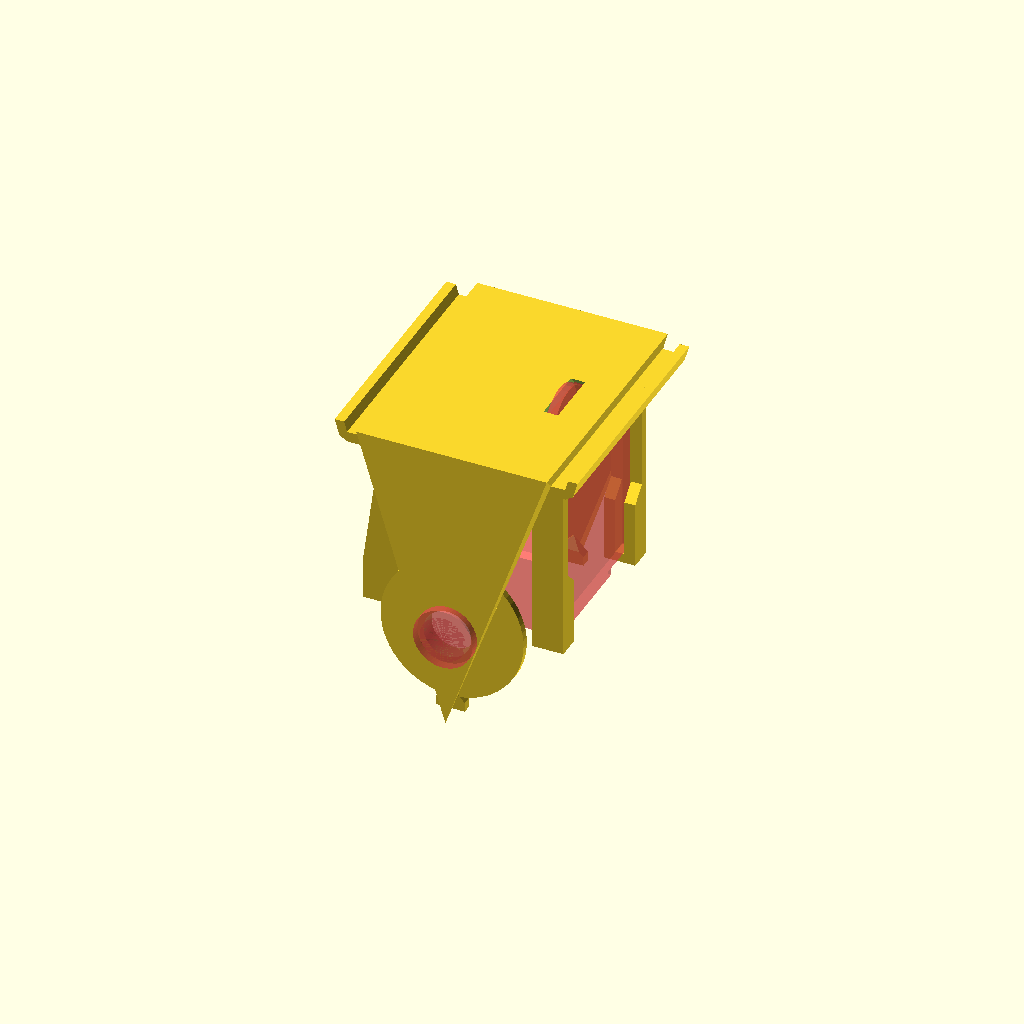
Cell 1: the model at its default parameters.
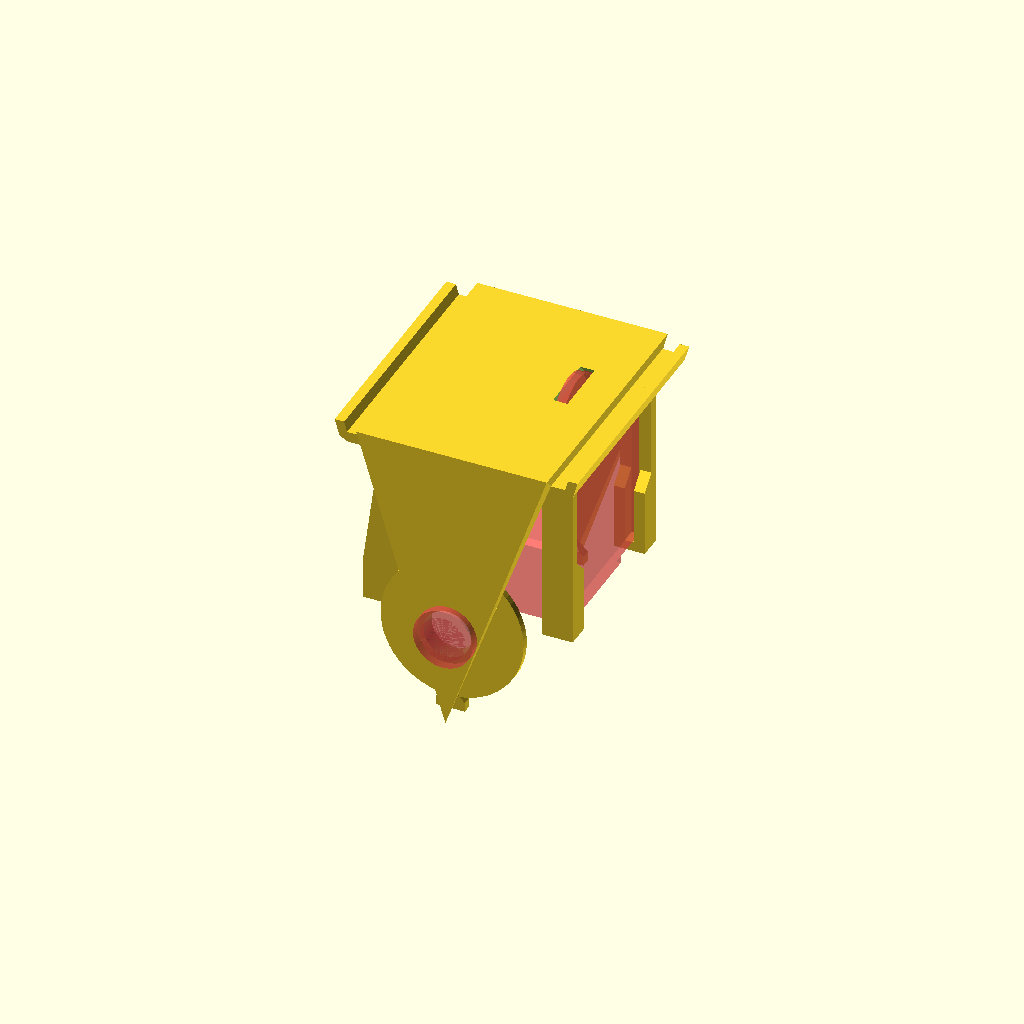
Cell 2: the same model with ampoff = 8.54.
One fixed orthographic camera (rotation 55°, 0°, 25°; colour scheme Cornfield) for every cell.
OpenSCAD source file broadcast/speakerbox.scad:

gap=0;

ampoff=4.27;
espoff=-2.0;

holeoff = 20;

*rotate([0,0,0]) translate([-gap,0,0]) {
    #if ($preview) {
        color("grey") translate([-65,0,40]) rotate([0,-60,0])    speaker();
    }
    hexbox();
}

*rotate([0,0,180]) translate([-gap,0,0]) {
    #if ($preview) {
        color("grey") translate([-65,0,40]) rotate([0,-60,0])    speaker();
    }
    hexbox();
}

translate([0,0,0]) hexbox(true);

#if ($preview) {
    midh = 60;
    toph = 54.5;
    midt = 0;
    topt = 60;
    midsidesl = ((midh-toph)/2)/(topt-midt);
    midsidean = atan(midsidesl);

    translate([0,0,0]) powercon();

    translate([-15,espoff,18.5]) rotate([90,0,-90]) esp_ttgo();

    translate([15,ampoff,9.5]) rotate([90,0,-90]) amp_tda();

    translate([0,20.8,57]) rotate([-90+midsidean,0,0]) conv_3v();
}

*botcover();


//speaker_grille();
//    dome(39,100,1.5);


module hexbox(middle = false, right = false) {
    toph = 54.5;
    topw = 40;
    topt = 60;
    thick = 2;

    firsth = 70;
    firstw = 90;
    firstt = 76;

    secw = 150;
    sech = firsth + (firsth-toph)*((secw-firstw)/(firstw-topw));
    sect = firstt + (firstt-topt)*((secw-firstw)/(firstw-topw));
    
    halfw = 275;
    halfh = 160;
    halft = 48;
    
    midh = 60;
    midt = 0;
    
    botw = 400;
    both = 80;
    bott = 0;
    
    holedia = 10;
    midsidesl = ((midh-toph)/2)/(topt-midt);
    midsidean = atan(midsidesl);
    
    faces_r = concat(
        [[3,2,1,0],[0,1,16],[2,3,17]],
        [[1,2,6,5]],
        [[1,5,9],[2,10,6]],
        [[1,9,16],[10,2,17]],
        [[9,13,16],[14,10,17]],

        [[13,14,17,16],[34,33,18,19]],
        
        [[20,21,22,23],[21,20,18],[23,22,19]],
        [[22,21,25,26]],
        [[29,21,18],[22,30,19]],
        [[33,29,18],[30,34,19]],
        [[25,21,29],[30,22,26]],
        
        [[5,6,26],[5,26,25],[14,13,34],[13,33,34]],
        [[9,5,29],[5,25,29],[13,9,33],[9,29,33]],
        [[6,10,30],[6,30,26],[10,14,34],[10,34,30]],
        
        [[3,0,20],[3,20,23],[17,18,16],[17,19,18]],
        [[16,20,0],[16,18,20],[23,19,17],[3,23,17]],
        
        []
    );
    faces_m = concat(
        [[3,2,1,0],[0,1,16],[2,3,17]],
        [[20,21,22,23],[21,20,18],[23,22,19]],
        
        [[3,0,20],[3,20,23]],
        [[16,20,0],[16,18,20],[23,19,17],[3,23,17]],
        
        [[1,2,22],[1,22,21]],
        [[16,1,21],[16,21,18],[22,17,19],[2,17,22]],

        
        []
    );
    faces_l = concat(
        [[12,16,17,15],[18,32,35,19]],
        [[3,0,4,7],[20,23,27,24]],
        [[0,8,4],[3,7,11]],
        [[8,0,16],[3,11,17]],
        [[12,8,16],[11,15,17]],
        
        [[28,20,24],[27,23,31]],
        [[20,28,18],[31,23,19]],
        [[28,32,18],[35,31,19]],
        [[7,4,24],[7,24,27],[12,15,35],[12,35,32]],
        [[4,8,28],[4,28,24],[8,12,32],[8,32,28]],
        [[11,7,31],[7,27,31],[15,11,35],[11,31,35]],
        
        [[0,3,20],[3,23,20],[18,17,16],[17,18,19]],
        [[20,16,0],[16,20,18],[23,17,19],[3,17,23]],
        
        []
    );
    
    difference() {
        polyhedron(points = concat(
            h_rect(topw,toph,topt),            //  0
            h_rect(secw,sech,sect),            //  4
            h_rect(halfw,halfh,halft),         //  8
            h_rect(botw,both,bott),            // 12
            [[0,-midh/2,midt],[0,midh/2,midt]],// 16
            [[0,-midh/2+thick,midt+thick],
             [0,midh/2-thick,midt+thick]],     // 18
            h_rect(topw,toph-thick*2,topt-thick),      // 20
            h_rect(secw+thick*2,sech-thick,sect-thick),      // 24
            h_rect(halfw,halfh-thick*2,halft),  // 28
            h_rect(botw-thick*2,both-thick,bott+thick)       // 32
          ), faces = middle?faces_m:right?faces_r:faces_l,
            convexity=4);
        if (right) {
            translate([-0.1,-(midh-4)/2,-0.1])
            cube([86.1,midh-4,thick+0.101]);
        } else if (!middle) {
            translate([-86,-(midh-4)/2,-0.1])
            cube([86.1,midh-4,thick+0.101]);
            
            translate([-86+5,-(midh-4)/2,-0.1])
            cylinder(thick+0.101,5,5, $fn=60);
            translate([-86+5,(midh-4)/2,-0.1])
            cylinder(thick+0.101,5,5, $fn=60);
        }
        if (right || middle) {
            translate([9.5,-4.3+ampoff,topt-thick])
            rotate([90,0,90])
            linear_extrude(height=3)
            polygon([[-8,-0.1],[-6,2.1],[6,2.1],[8,-0.1]]);
            
            translate([9.5,-4.3+ampoff,topt-thick])
            rotate([90,0,90])
            linear_extrude(height=4)
            polygon([[-8,-0.1],[-7,1],[7,1],[8,-0.1]]);
            
            translate([13,-17+ampoff,topt-thick-0.1])
            cube([2.5,34,1.1]);
            
            // Hole for power connector
            translate([0,-midh/2+thick+holeoff*midsidesl+0.1,holeoff])
            rotate([-midsidean+90,0,0])
            cylinder(thick+0.2, holedia/2, holedia/2, $fn=60);
        }
    }
    
    g=3.5/thick;
    if (middle) {
        // Connector to side
        translate([-topw/2,-toph/2+thick+0.1,topt]) rotate([-90,0,0])
        linear_extrude(height=toph-thick*2-0.2) polygon(thick*[
            [-1-g,0],[-0.5-g,1.7],[-g+0.3,2.2],[0.43,2.2],[1.3,1],[0,1],[0.18,1.1],[-g+0.3,1.1],[-g,0]
        ]);
        // Gap filler
        translate([-topw/2,-toph/2+thick-0.12,topt]) rotate([-90,0,0])
        linear_extrude(height=toph-thick*2+0.24) polygon(thick*[
            [0.43,2.2],[1.3,1],[0.02,1]
        ]);
        // Connector to other side
        translate([topw/2,toph/2-thick-0.1,topt]) rotate([-90,0,180])
        linear_extrude(height=toph-thick*2-0.2) polygon(thick*[
            [-1-g,0],[-0.5-g,1.7],[-g+0.3,2.2],[0.43,2.2],[1.3,1],[0,1],[0.18,1.1],[-g+0.3,1.1],[-g,0]
        ]);
        // Gap filler
        translate([topw/2,toph/2-thick+0.12,topt]) rotate([-90,0,180])
        linear_extrude(height=toph-thick*2+0.24) polygon(thick*[
            [0.43,2.2],[1.3,1],[0.02,1]
        ]);
        
        // Lips for bottom cover
        translate([0,midh/2-thick*2-0.3,0.1]) rotate([90,0,180])
            lip_mid(thick);
        translate([0,-midh/2+thick*2+0.3,0.1]) rotate([90,0,0])
            lip_mid(thick);
            
        // Supports for amp
        translate([15,ampoff-16.7,topt-0.5])
            amp_lip();
        translate([15,ampoff+16.7,topt-0.5])
            mirror([0,1,0]) amp_lip();
            
        // Supports for esp32
        translate([-15,espoff-15.7,topt-1.5])
            esp_lip();
        translate([-15,espoff+15.7,topt-1.5])
            mirror([0,1,0]) esp_lip();
           
        // Supports for 3v3 converter
        translate([0,20.8,57]) rotate([-90+midsidean,0,0])
            lip_3v();
        translate([0,20.8,57]) rotate([-90+midsidean,0,0])
            mirror([1,0,0]) lip_3v();

        // Reinforcement for powercon hole
        translate([0,-midh/2+thick+holeoff*midsidesl+0.1,holeoff])
        rotate([-midsidean+90,0,0]) difference() {
            union() {
                translate([0,0,-1.5]) cylinder(1.5, 15, 15, $fn=60);
                translate([0,0,0]) linear_extrude(height=1)
                polygon([[0,-17.8],[-11.7,15],[11.7,15]]);
            }
            translate([0,0,-1.6]) cylinder(3, holedia/2, holedia/2, $fn=60);
            translate([0,15,-1.6]) rotate([45,0,0]) cube([30,4,4], true);
        }
    } else if (right) {
        translate([ 65,0,40]) rotate([0, 60,0]) 
            speaker_grille();
    } else {
        translate([-65,0,40]) rotate([0,60,180]) 
            speaker_grille();
        
        translate([-topw/2,-toph/2,topt]) rotate([-90,0,0])
        linear_extrude(height=toph) polygon(thick*[
            [-g+0.4,1],[-g+0.1,0],[0,0.9],[0,1]
        ]);
        
        translate([-topw/2,-toph/2,topt]) rotate([-90,0,0])
        linear_extrude(height=1.9) polygon(thick*[
            [-g+0.4,1],[-g+0.7,2],[0.34,2],[0,1]
        ]);
        translate([-topw/2-2,-toph/2+1.9,topt-4])
        rotate([135,0,0]) cube([2.66,0.85,2.1]);

        
        translate([-topw/2,toph/2-1.9,topt]) rotate([-90,0,0])
        linear_extrude(height=1.9) polygon(thick*[
            [-g+0.4,1],[-g+0.7,2],[0.34,2],[0,1]
        ]);
        translate([-topw/2-2,toph/2-1.9,topt-4])
        rotate([-45,0,0]) cube([2.66,2.1,0.85]);
        
        translate([0,-midh/2+thick+0.2,0.1]) rotate([90,0,0])
        difference() {
            linear_extrude(height=1.3) polygon([
                [-1.7,thick+3.3],
                [-0.3,thick-0.5],
                [-3,thick-0.5],[-3,thick+2]]);
            translate([-1.8,1.7,-0.1]) rotate([45,0,0]) cube([3,1,1], true);
        }

        translate([0,midh/2-thick+1.1,0.1]) rotate([90,0,0])
        difference() {
            linear_extrude(height=1.3) polygon([
                [-1.7,thick+3.3],
                [-0.3,thick-0.5],
                [-3,thick-0.5],[-3,thick+2]]);
            translate([-1.8,1.7,1.4]) rotate([45,0,0]) cube([3,1,1], true);

        }
        
        translate([-87,-(midh-4)/2,thick]) union() {
            difference() {
              union() {
                linear_extrude(height=3.6) polygon([
                  [-0.1,3.6],[10,3.6],[20,-7.1],[-0.1,-8.1]
                ]);
                translate([0,0,3.6]) linear_extrude(height=0.6) polygon([
                  [-0.1,3.6],[10,3.6],[21,-7.1-1.07],[-0.1,-9.1]
                ]);
              }
              translate([6,0,2.1]) cube([7.4,7.6,2.2], true);
              translate([6,0,-2.1]) cylinder(8,2,2, $fn=60);
            }
            // Cutaway layer for support
            #linear_extrude(height=0.2) polygon([
                [-0.1,-8.1],[20,-7.1],[-0.5,3.6+(1.05*10.7)]
            ]);
            #translate([6,0,3.2]) cylinder(0.2,2.1,2.1, $fn=60);
        }

        translate([-87,(midh-4)/2,thick]) union() {
            difference() {
              union() {
                linear_extrude(height=3.6) polygon([
                  [-0.1,-3.6],[10,-3.6],[20,7.1],[-0.1,8.1]
                ]);
                translate([0,0,3.6]) linear_extrude(height=0.6) polygon([
                  [-0.1,-3.6],[10,-3.6],[21,7.1+1.07],[-0.1,9.1]
                ]);
              }
              translate([6,0,2.1]) cube([7.4,7.6,2.2], true);
              translate([6,0,-2.1]) cylinder(8,2,2, $fn=60);
            }
            // Cutaway layer for support
            #linear_extrude(height=0.2) polygon([
                [-0.1,8.1],[20,7.1],[-0.5,-3.6-(1.05*10.7)]
            ]);
            #translate([6,0,3.2]) cylinder(0.2,2.1,2.1, $fn=60);
        }
    }
}

module lip_3v() {
    tol=0.1;
    wid=17;
    hi=5;
    thi = 1.5;
    h1 = 4;
    h0 = 2;
    
    w = wid/2+tol;
    w1 = w-h0;
    w2 = wid/2+tol+thi;
    t = -tol;
    t2 = -tol-thi;
    h2 = h1+hi;
    of = 11;

    n1 = of-h2;
    n2 = of-h1;
    n3 = of-(h1-h0);
    n4 = of+(h1-h0);
    n5 = of+h1;
    n6 = of+h2;
    polyhedron(points = concat(
        [[w,n1,hi],[w,n2,t],[w1,n3,t],
         [w1,n4,t],[w,n5,t],[w,n6,hi]],
        [[w2,n1,hi],[w2,n2+thi,t2],[w1,of,t2],
         [w2,n5-thi,t2],[w2,n6,hi]]
    ), faces = concat(
        [[0,1,4,5],[1,2,3,4],[0,5,10,6]],
        [[10,9,7,6],[1,0,6,7],[5,4,9,10]],
        [[2,1,8],[4,3,8],[3,2,8],
         [8,1,7],[4,8,9],[9,8,7]]
    ), convexity = 4);
}

module lip_mid(thick) {
    difference() {
        union() {
            linear_extrude(height=thick) polygon([
                [0,thick+5],[3,thick+2],[3,thick],
                [-3,thick],[-3,thick+2]]);
            linear_extrude(height=thick+0.3) polygon([
                [0,thick+5],[1.32,thick+3.68],[0,thick],
                [-1.32,thick+3.68]]);
        }
        translate([0,thick+5.65,-0.1]) rotate([45,0,0]) cube([5,4,4], true);
    }
}

function h_rect(w, h, t) = [[-w/2,-h/2,t],[w/2,-h/2,t],[w/2,h/2,t],[-w/2,h/2,t]];

module esp_lip(bot=4, top=4.5, height=40.2) {
    th = 3;
    cp = 2;
    it = 1.1;
    tt = 4.5;
    
    polyhedron(points = concat(
        u_shape(0, it),
        u_shape(-bot, it),
        u_shape(-bot-th, it),
        u_shape(-height+top+th, tt),
        u_shape(-height+top, tt),
        u_shape(-height, tt),
        u_shape(-height-cp, tt)
    ), faces = concat(
        [[0,1,2,3,4,5,6,7,8,9]],
        nquads(10,0),
        [[10,20,11],[20,23,12,11],[23,13,12],
         [23,24,14,13],[24,25,15,14],[25,26,16,15],
         [26,17,16],[26,29,18,17],[29,19,18],[29,20,10,19]],
        [[20,30,33,23],[23,33,34,24],[24,34,35,25],
         [25,35,36,26],[26,36,39,29],[29,39,30,20]],
        [[40,41,30],[30,41,42,33],[33,42,43],
         [33,43,44,34],[34,44,45,35],[35,45,46,36],
         [36,46,47],[36,47,48,39],[39,48,49],[39,49,40,30]],
        nquads(10,40),
        [[51,61,62,52],[52,62,63,53],[53,63,64,54],
         [54,64,65,55],[55,65,66,56],[56,66,67,57],
         [57,67,68,58],[58,68,61,51],[51,50,59,58]],
        [[68,67,66,65,64,63,62,61]]
    ), convexity=4);
}

module amp_lip(bot=6.5, top=12, height=46.2) {
    th = 3;
    cp = 2;
    
    polyhedron(points = concat(
        u_shape(0),
        u_shape(-bot),
        u_shape(-bot-th),
        u_shape(-height+top+th),
        u_shape(-height+top),
        u_shape(-height),
        u_shape(-height-cp)
    ), faces = concat(
        [[0,1,2,3,4,5,6,7,8,9]],
        nquads(10,0),
        [[10,20,11],[20,23,12,11],[23,13,12],
         [23,24,14,13],[24,25,15,14],[25,26,16,15],
         [26,17,16],[26,29,18,17],[29,19,18],[29,20,10,19]],
        [[20,30,33,23],[23,33,34,24],[24,34,35,25],
         [25,35,36,26],[26,36,39,29],[29,39,30,20]],
        [[40,41,30],[30,41,42,33],[33,42,43],
         [33,43,44,34],[34,44,45,35],[35,45,46,36],
         [36,46,47],[36,47,48,39],[39,48,49],[39,49,40,30]],
        nquads(10,40),
        [[51,61,62,52],[52,62,63,53],[53,63,64,54],
         [54,64,65,55],[55,65,66,56],[56,66,67,57],
         [57,67,68,58],[58,68,61,51],[51,50,59,58]],
        [[68,67,66,65,64,63,62,61]]
    ), convexity=4);
}

function u_shape(z=0, it=1.5, ov=3, th=2.5, st=2, tl=0.2) = [
    [tl,0,z],
    [tl,ov,z],
    [th,ov,z],
    [th,0,z],
    [th,-st,z],
    [-it-th,-st,z],
    [-it-th,0,z],
    [-it-th,ov,z],
    [-it-tl,ov,z],
    [-it-tl,0,z]
];

module botcover() {
    midh = 60;
    thick = 2;

    difference() {
        union() {
            translate([-85.9,-(midh-4)/2-0.1,0])
                cube([85.9*2,midh-4-0.2,thick]);
            translate([-81,-(midh-4)/2,0])
                cylinder(thick,4.9,4.9, $fn=60);
            translate([-81,(midh-4)/2,0])
                cylinder(thick,4.9,4.9, $fn=60);
            translate([81,-(midh-4)/2,0])
                cylinder(thick,4.9,4.9, $fn=60);
            translate([81,(midh-4)/2,0])
                cylinder(thick,4.9,4.9, $fn=60);
        }
        for (i=[-7:7]) {
            translate([i*8,0,-0.1])
            rline(min(midh-15,(midh-15)*(7.6-abs(i))/5), 5, thick+0.2);
        }
        translate([-81,-(midh-4)/2,-0.1])
            cylinder(thick+0.2,2,2, $fn=60);
        translate([-81,(midh-4)/2,-0.1])
            cylinder(thick+0.2,2,2, $fn=60);
        translate([81,-(midh-4)/2,-0.1])
            cylinder(thick+0.2,2,2, $fn=60);
        translate([81,(midh-4)/2,-0.1])
            cylinder(thick+0.2,2,2, $fn=60);

    }
    translate([0,midh/2-4.4,2]) rotate([90,0,0])
    linear_extrude(height=2) polygon([
        [-75,0],[-70,5],[-62,8],[62,8],[70,5],[75,0]
    ]);
    translate([0,-midh/2+6.4,2]) rotate([90,0,0])
    linear_extrude(height=2) polygon([
        [-75,0],[-70,5],[-62,8],[62,8],[70,5],[75,0]
    ]);
}

module rline(h, w, t, st=60) {
    linear_extrude(height=t) polygon(
        concat([[-w/2,h-w]],
            [for (a=[-90:360/st:90])
                [sin(a)*w/2,h/2-w/2+cos(a)*w/2]],
            [[w/2,-h-w]],
            [for (a=[90:360/st:270])
                [sin(a)*w/2,-h/2+w/2+cos(a)*w/2]]
            ));
}

module speaker_grille(thick=2) {
    
    rw1 = 70/2;
    rw2 = 111/2;
    rw3 = 66/2;
    rh1 = -40;
    rh2 = 16;
    rh3 = 46;
    difference() {
        translate([0,0,0.2]) linear_extrude(height=thick)
        polygon(
            [[rh1,-rw1],[rh2,-rw2],[rh3,-rw3],
            [rh3,rw3],[rh2,rw2],[rh1,rw1]]);
        translate([0,0,0.1])
        cylinder(thick+0.2, 36,36, $fn=80);
        for (i=[45:90:315]) {
            rotate([0,0,i])
            union() {
                translate([42,0,0.1])
                cylinder(thick+0.2, 2.2, 2.2, $fn=32);
            }
        }
    }
    /*
    difference() {
        translate([0,0,-91]) sphere(100, $fn=200);
        translate([0,0,-91]) sphere(98, $fn=200);
        translate([0,0,-98.1]) cube([200,200,200], true);
    }*/
    dome(37.5,100,1.5);
}

module dome(rad, off, thick, stp=20, rs=96) {
    ho = off*cos(20)-2;
    mh = rs*(stp-2);
    mi = rs*(stp*2-2);
    hs = 2;
    
    hsst = floor(rad/hs/2.4);
    
    difference() {
        polyhedron(
        points = concat(
            [for (c=[rad/stp:rad/stp:rad],
                  a=[0:360/rs:360-360/rs])
                [c*sin(a),c*cos(a),off*cos(c/rad*20)-ho]],
            [for (c=[rad:-rad/stp:rad/stp-0.1],
                  a=[0:360/rs:360-360/rs])
                [c*sin(a),c*cos(a),off*cos(c/rad*20)-ho-thick]]
        ),
        faces = concat(
            [for (i=[0:rs:mi],j=[0:rs-1]) each
                [[i+((j+1)%rs),i+j,i+rs+((j+1)%rs)],
                 [i+rs+((j+1)%rs),i+j,i+rs+j]]],
            [for (j=[0:rs-1]) each
                [[mi+rs+((j+1)%rs),mi+rs+j,((j+1)%rs)],
                 [((j+1)%rs),mi+rs+j,j]]]
        ), convexity=4);
        for (i=[1:hsst-1], j=[360/(i*6)-0.1:360/(i*6):360])
            translate([sin(j)*i*rad/hsst, cos(j)*i*rad/hsst,0]) cylinder(off-ho, hs, hs,$fn=24);
    }
}

module dome_h(rad, off, thick, stp=12, rs=36) {
    ho = off*cos(20)-2;
    mh = rs*(stp-2);
    mi = rs*(stp*2-2);
    polyhedron(
        points = concat(
            [for (c=[rad/stp:rad/stp:rad],
                  a=[0:360/rs:360-360/rs])
                [c*sin(a),c*cos(a),off*cos(c/rad*20)-ho]],
            [for (c=[rad:-rad/stp:rad/stp-0.1],
                  a=[0:360/rs:360-360/rs])
                [c*sin(a),c*cos(a),off*cos(c/rad*20)-ho-thick]]
        ),
        faces = concat(
            [for (i=[0:rs*2:mh],j=[0:rs-1]) each
                [[i+((j+1)%rs),i+j,i+rs+((j+1)%rs)],
                 [i+rs+((j+1)%rs),i+j,i+rs+j]]],
            [for (i=[rs:rs*2:mh],
                  j=[(((i/rs)%4)==1?1:0):2:rs-1]) each
                [[i+((j+1)%rs),i+j,i+rs+((j+1)%rs)],
                 [i+rs+((j+1)%rs),i+j,i+rs+j]]],
            [for (i=[mh+rs:mh+rs],j=[0:rs-1]) each
                [[i+((j+1)%rs),i+j,i+rs+((j+1)%rs)],
                 [i+rs+((j+1)%rs),i+j,i+rs+j]]],
            [for (i=[mh+rs*2:rs*2:mi],j=[0:rs-1]) each
                [[i+((j+1)%rs),i+j,i+rs+((j+1)%rs)],
                 [i+rs+((j+1)%rs),i+j,i+rs+j]]],
            [for (i=[mh+rs*3:rs*2:mi],j=[(((i/rs)%4)==1?1:0):2:rs-1]) each
                [[i+((j+1)%rs),i+j,i+rs+((j+1)%rs)],
                 [i+rs+((j+1)%rs),i+j,i+rs+j]]],
            [for (j=[0:rs-1]) each
                [[mi+rs+((j+1)%rs),mi+rs+j,((j+1)%rs)],
                 [((j+1)%rs),mi+rs+j,j]]],
            
            [for (i=[rs:rs*2:mh],
                  j=[(((i/rs)%4)==1?0:1):2:rs-1]) each
                [[i+((j+1)%rs),i+j,mi+rs-i+((j+1)%rs)],
                 [mi+rs-i+((j+1)%rs),i+j,mi+rs-i+j],
                 [i+rs+j,i+rs+((j+1)%rs),mi-i+((j+1)%rs)],
                 [i+rs+j,mi-i+((j+1)%rs),mi-i+j],
                 [i+j,i+rs+j,mi-i+j],
                 [i+j,mi-i+j,mi+rs-i+j],
                 [i+rs+((j+1)%rs),i+((j+1)%rs),mi-i+((j+1)%rs)],
                 [mi-i+((j+1)%rs),i+((j+1)%rs),mi+rs-i+((j+1)%rs)],
            ]]
        ), convexity=4);
}

module conv_3v() {
    wid = 17.1;
    hei = 22.2;
    thi = 1.4;
    thi2 = 4.4;

    translate([-wid/2,0,0]) cube([wid,hei,thi]);
    translate([(-wid+1)/2,0.5,0]) cube([wid-1,hei-1,thi2]);
}

module amp_tda() {
    wid = 33.2;
    hei = 45;
    thi = 1.5;
    
    bw = 23;
    bh = 16;
    bt = 25.3;
    
    vd = 15.8/2;
    vt = 2;
    vx = 4.3;
    vy = 40.4;
    vz = 3;
    
    translate([-wid/2,4,0]) cube([wid,hei,thi]);
    translate([-bw/2,0,thi]) cube([bw,bh,bt]);
    translate([vx,vy+4,vz]) cylinder(vt,vd,vd);
}

module esp_ttgo() {
    wid = 31.1;
    hei = 39.2;
    thi = 1.1;
    
    hei2 = 40.5;
    
    thi3 = 4.5;
    wid3 = 16;
    hei3 = 24;
    
    ctt = 2.5;
    ctw = 8;
    cth = 25.2;
    
    et = 4.5;
    
    translate([-wid/2,0,0]) cube([wid,hei,thi]);
    translate([-wid3/2,6.6,0]) cube([wid3, hei3, thi3]);
    translate([-wid3/2,6.6,0]) cube([wid3, hei-6.6, 2]);

    
    translate([-wid/2+ctt,7.7,-ctw]) cube([ctt,cth,ctw]);
    translate([wid/2-ctt,7.7,-ctw]) cube([ctt,cth,ctw]);
    
    translate([-wid/2+0.1,0.1,0]) cube([wid-0.2,5,et]);
}

module powercon() {
    tol = 0.2;
    midh = 60;
    toph = 54.5;
    topt = 60;
    midt = 0;
    holedia = 10;
    pindia = 3.2;
    fdia = 12.5;
    midsidesl = ((midh-toph)/2)/(topt-midt);
    midsidean = atan(midsidesl);
    nutdia = 14 / sqrt(3);
    
    translate([0,-midh/2-tol+holeoff*midsidesl+0.1,holeoff])
    rotate([-midsidean+90,0,0]) union() {
        cylinder(2, fdia/2, fdia/2, $fn=60);
        translate([0,0,-14.4]) cylinder(16.4, holedia/2-tol, holedia/2-tol, $fn=60);
        translate([0,0,-21]) cylinder(23, pindia/2, pindia/2, $fn=60);
        translate([0,0,-7.5]) cylinder(2, nutdia, nutdia, $fn=6);
        translate([0,0,-5.5]) cylinder(1, 7, 7, $fn=60);
    }
}

module speaker() {
    height = 35;
    backdia = 44.5;
    backhi = 11.5;
    coneb = 57;
    conet = 70;
    conehi = 15;
    cone2hi = 5.5;
    
    plate = 0.5;
    ring = 1.5;
    frontdia = 77;
    frontindia = 71;

    platexy = 78;
    platedia = 95;
    
    fn=80;

    difference() {
        union() {
            translate([0,0,-height])
            cylinder(backhi, backdia/2, backdia/2, $fn=fn);
            translate([0,0,-height+backhi])
            cylinder(cone2hi, backdia/2, coneb/2, $fn=fn);
            translate([0,0,-height+backhi+cone2hi])
            cylinder(conehi, coneb/2, conet/2, $fn=fn);
            translate([0,0,-height+backhi+cone2hi+conehi])
            cylinder(height-backhi-cone2hi-conehi,
                frontdia/2, frontdia/2, $fn=fn);
            translate([0,0,-ring-plate])
            // cube([platexy, platexy, plate], true);
            s_plate(platexy/2, platedia/2, plate);
        }
        translate([0,0,-plate-ring])
        cylinder(plate+ring+0.1,
            frontindia/2, frontindia/2, $fn=fn);
        for (i=[45:90:315]) {
            rotate([0,0,i])
            union() {
                translate([41.4,0,-plate-ring-0.1])
                cylinder(plate+0.2, 2.2, 2.2, $fn=16);
                translate([42,0,-plate/2-ring])
                cube([1.2,4.4,plate+0.2], true);
                translate([42.6,0,-plate-ring-0.1])
                cylinder(plate+0.2, 2.2, 2.2, $fn=16);
            }
        }
    }
}

module s_plate(d1, d2, h, stp = 10) {
    sd2 = d2 / sqrt(2);
    off = ((d1*d1)/2 - (sd2*sd2)) / (sd2 - d1);
    ang = asin(sd2/(off+d1));
    linear_extrude(height = h) polygon(squaroid(off, off+d1, ang, stp));
}

function nquads(n,o) = concat(
    [for (i=[0:n-1]) [(i+1)%n+o,i+o,i+o+n]],
    [for (i=[0:n-1]) [(i+1)%n+o,i+o+n,(i+1)%n+o+n]]
);

function squaroid(off, dia, ao, stp=10) = concat(
    [for (a=[   -ao:(2*ao/stp):    ao+0.01]) [     dia*sin(a), -off+dia*cos(a)]],
    [for (a=[ 90-ao:(2*ao/stp): 90+ao+0.01]) [-off+dia*sin(a),      dia*cos(a)]],
    [for (a=[180-ao:(2*ao/stp):180+ao+0.01]) [     dia*sin(a),  off+dia*cos(a)]],
    [for (a=[270-ao:(2*ao/stp):270+ao+0.01]) [ off+dia*sin(a),      dia*cos(a)]]
);
Customizer parameters (derived from the source; name, type, default, range or options):
gap: number, default 0
ampoff: number, default 4.27
espoff: number, default -2
holeoff: number, default 20
